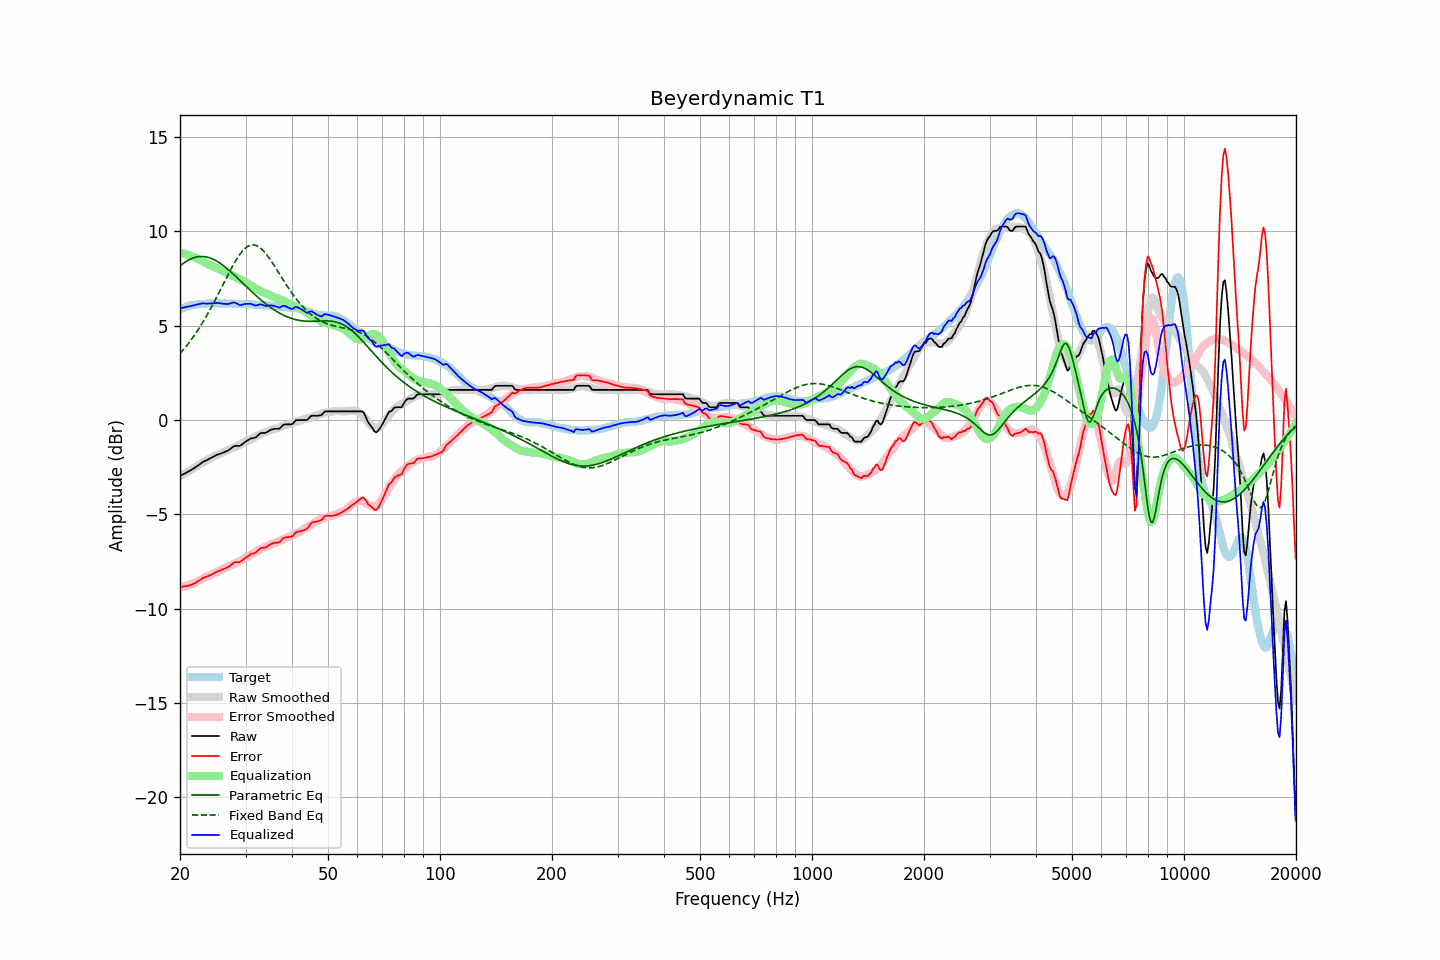

Source data for this figure (header and first rows):
frequency, raw, error, smoothed, error_smoothed, equalization, parametric_eq, fixed_band_eq, equalized_raw, equalized_smoothed, target
20.00, -2.96, -8.84, -2.98, -8.88, 8.88, 8.17, 3.52, 5.92, 5.90, 5.88
20.20, -2.92, -8.84, -2.93, -8.86, 8.86, 8.24, 3.62, 5.94, 5.93, 5.92
20.40, -2.87, -8.82, -2.88, -8.83, 8.83, 8.30, 3.72, 5.96, 5.95, 5.95
20.61, -2.83, -8.81, -2.83, -8.81, 8.81, 8.36, 3.82, 5.98, 5.98, 5.98
20.81, -2.78, -8.80, -2.78, -8.78, 8.78, 8.42, 3.92, 6.00, 6.01, 6.02
21.02, -2.74, -8.80, -2.72, -8.75, 8.75, 8.47, 4.03, 6.01, 6.03, 6.06
21.23, -2.69, -8.76, -2.67, -8.72, 8.72, 8.52, 4.15, 6.03, 6.05, 6.07
21.44, -2.64, -8.72, -2.62, -8.69, 8.69, 8.56, 4.26, 6.05, 6.07, 6.08
21.66, -2.59, -8.69, -2.57, -8.66, 8.66, 8.59, 4.38, 6.07, 6.09, 6.10
21.87, -2.54, -8.65, -2.52, -8.63, 8.63, 8.62, 4.50, 6.09, 6.11, 6.11
22.09, -2.48, -8.61, -2.47, -8.59, 8.59, 8.64, 4.63, 6.11, 6.12, 6.13
22.31, -2.42, -8.55, -2.42, -8.56, 8.56, 8.66, 4.75, 6.14, 6.14, 6.13
22.54, -2.36, -8.50, -2.36, -8.51, 8.51, 8.67, 4.89, 6.15, 6.15, 6.14
22.76, -2.30, -8.45, -2.31, -8.47, 8.47, 8.67, 5.02, 6.17, 6.16, 6.15
22.99, -2.23, -8.38, -2.26, -8.42, 8.42, 8.67, 5.16, 6.19, 6.16, 6.15
23.22, -2.19, -8.35, -2.20, -8.37, 8.37, 8.67, 5.30, 6.18, 6.17, 6.16
23.45, -2.15, -8.32, -2.15, -8.33, 8.33, 8.66, 5.45, 6.18, 6.17, 6.17
23.69, -2.11, -8.29, -2.10, -8.28, 8.28, 8.64, 5.60, 6.17, 6.18, 6.18
23.92, -2.06, -8.25, -2.06, -8.24, 8.24, 8.61, 5.75, 6.18, 6.18, 6.19
24.16, -2.02, -8.22, -2.01, -8.20, 8.20, 8.59, 5.90, 6.18, 6.19, 6.20
24.40, -1.97, -8.17, -1.97, -8.16, 8.16, 8.55, 6.06, 6.19, 6.19, 6.21
24.65, -1.93, -8.12, -1.93, -8.12, 8.12, 8.51, 6.22, 6.19, 6.19, 6.19
24.89, -1.88, -8.07, -1.90, -8.09, 8.09, 8.47, 6.38, 6.21, 6.19, 6.19
25.14, -1.84, -8.03, -1.86, -8.05, 8.05, 8.42, 6.55, 6.21, 6.19, 6.19
25.39, -1.81, -8.00, -1.82, -8.02, 8.02, 8.37, 6.72, 6.21, 6.19, 6.19
25.65, -1.78, -7.97, -1.78, -7.97, 7.97, 8.31, 6.88, 6.19, 6.19, 6.19
25.91, -1.75, -7.93, -1.74, -7.93, 7.93, 8.25, 7.05, 6.18, 6.19, 6.18
26.16, -1.72, -7.91, -1.69, -7.88, 7.88, 8.19, 7.22, 6.16, 6.19, 6.19
26.43, -1.68, -7.87, -1.66, -7.84, 7.84, 8.12, 7.39, 6.16, 6.19, 6.19
26.69, -1.64, -7.83, -1.62, -7.80, 7.80, 8.05, 7.56, 6.16, 6.18, 6.19
26.96, -1.61, -7.79, -1.58, -7.76, 7.76, 7.98, 7.73, 6.15, 6.18, 6.18
27.23, -1.55, -7.73, -1.55, -7.73, 7.73, 7.91, 7.89, 6.18, 6.18, 6.18
27.50, -1.48, -7.66, -1.51, -7.69, 7.69, 7.83, 8.05, 6.21, 6.18, 6.18
27.77, -1.42, -7.59, -1.48, -7.65, 7.65, 7.75, 8.20, 6.23, 6.17, 6.17
28.05, -1.37, -7.54, -1.44, -7.61, 7.61, 7.68, 8.35, 6.24, 6.17, 6.17
28.33, -1.37, -7.53, -1.39, -7.56, 7.56, 7.59, 8.50, 6.19, 6.17, 6.16
28.62, -1.37, -7.53, -1.35, -7.51, 7.51, 7.51, 8.63, 6.14, 6.17, 6.16
28.90, -1.37, -7.53, -1.31, -7.47, 7.47, 7.43, 8.76, 6.10, 6.16, 6.16
29.19, -1.33, -7.48, -1.27, -7.43, 7.43, 7.35, 8.87, 6.10, 6.16, 6.15
29.48, -1.26, -7.42, -1.23, -7.38, 7.38, 7.27, 8.97, 6.13, 6.16, 6.16
29.78, -1.19, -7.35, -1.19, -7.34, 7.34, 7.18, 9.06, 6.15, 6.15, 6.16
30.08, -1.13, -7.29, -1.15, -7.29, 7.29, 7.10, 9.14, 6.16, 6.15, 6.16
30.38, -1.08, -7.22, -1.10, -7.24, 7.24, 7.02, 9.20, 6.16, 6.14, 6.14
30.68, -1.03, -7.17, -1.06, -7.19, 7.19, 6.94, 9.24, 6.16, 6.14, 6.14
30.99, -0.98, -7.11, -1.01, -7.14, 7.14, 6.86, 9.27, 6.16, 6.13, 6.13
31.30, -0.96, -7.09, -0.97, -7.09, 7.09, 6.78, 9.29, 6.13, 6.13, 6.13
31.61, -0.94, -7.06, -0.92, -7.04, 7.04, 6.70, 9.29, 6.10, 6.12, 6.12
31.93, -0.92, -7.03, -0.87, -6.99, 6.99, 6.62, 9.27, 6.07, 6.11, 6.11
32.24, -0.85, -6.95, -0.83, -6.94, 6.94, 6.55, 9.23, 6.09, 6.11, 6.10
32.57, -0.78, -6.88, -0.79, -6.89, 6.89, 6.47, 9.19, 6.11, 6.10, 6.10
32.89, -0.70, -6.79, -0.75, -6.85, 6.85, 6.40, 9.12, 6.15, 6.10, 6.09
33.22, -0.68, -6.77, -0.71, -6.80, 6.80, 6.33, 9.05, 6.12, 6.09, 6.09
33.55, -0.68, -6.77, -0.68, -6.76, 6.76, 6.26, 8.96, 6.08, 6.08, 6.09
33.89, -0.68, -6.76, -0.65, -6.73, 6.73, 6.19, 8.87, 6.05, 6.08, 6.08
34.23, -0.64, -6.72, -0.62, -6.70, 6.70, 6.12, 8.76, 6.06, 6.07, 6.08
34.57, -0.59, -6.66, -0.59, -6.66, 6.66, 6.06, 8.65, 6.07, 6.07, 6.07
34.92, -0.53, -6.59, -0.56, -6.62, 6.62, 5.99, 8.53, 6.09, 6.06, 6.06
35.27, -0.50, -6.56, -0.52, -6.58, 6.58, 5.93, 8.40, 6.08, 6.06, 6.06
35.62, -0.48, -6.53, -0.49, -6.54, 6.54, 5.88, 8.27, 6.06, 6.05, 6.05
35.97, -0.46, -6.50, -0.46, -6.51, 6.51, 5.82, 8.14, 6.05, 6.04, 6.04
... 635 more rows
